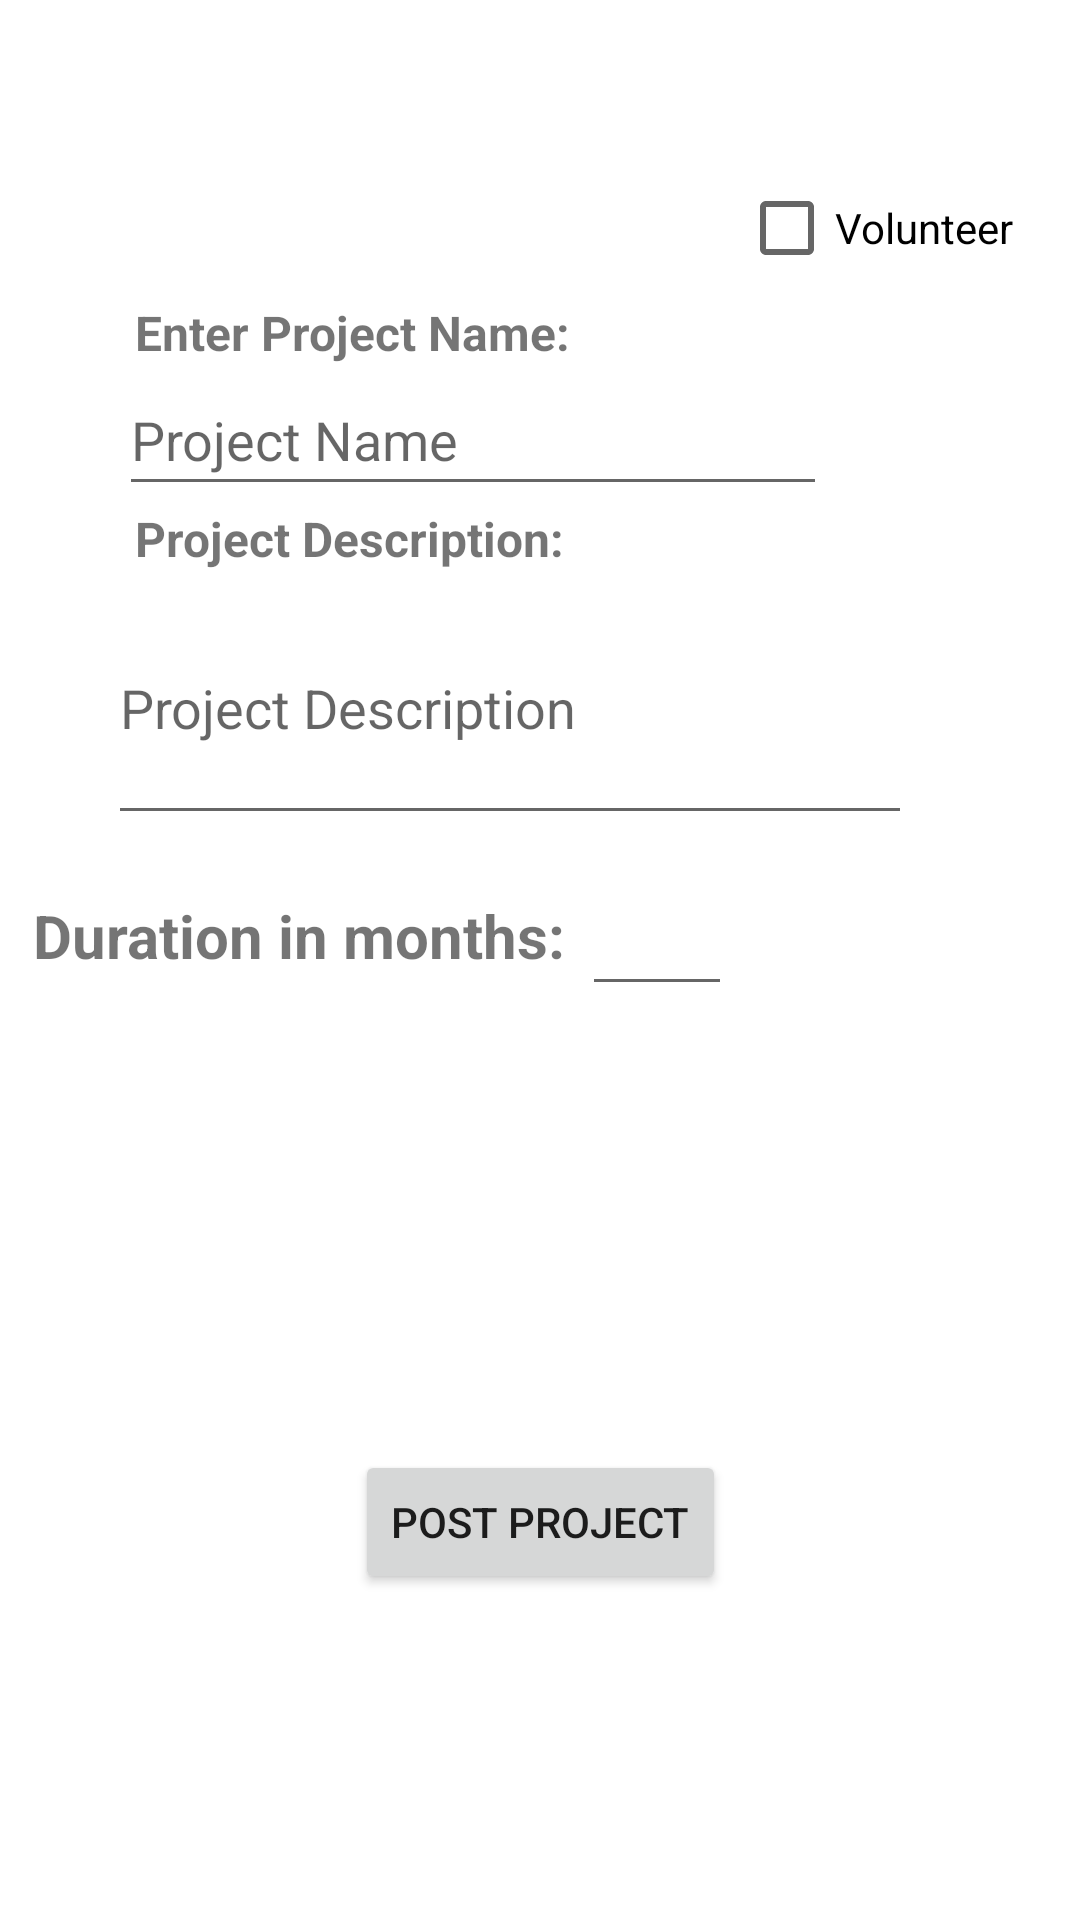

Produce the Android XML layout that renders to this screen, including the resource entries it uses.
<!-- AndroidManifest.xml: application theme Theme.ProgramSpace -->
<!-- res/layout/fragment_add_project.xml -->
<?xml version="1.0" encoding="utf-8"?>
<FrameLayout xmlns:android="http://schemas.android.com/apk/res/android"
    xmlns:app="http://schemas.android.com/apk/res-auto"
    xmlns:tools="http://schemas.android.com/tools"
    android:layout_width="match_parent"
    android:layout_height="match_parent"
    tools:context=".ui.home.AddProjectFragment">

    <androidx.constraintlayout.widget.ConstraintLayout
        android:layout_width="match_parent"
        android:layout_height="match_parent">


        <Button
            android:id="@+id/postProject_Bt"
            android:layout_width="wrap_content"
            android:layout_height="wrap_content"
            android:layout_marginTop="148dp"
            android:text="Post Project"
            app:layout_constraintEnd_toEndOf="parent"
            app:layout_constraintStart_toStartOf="parent"
            app:layout_constraintTop_toBottomOf="@+id/inp_ProjectDuration" />

        <EditText
            android:id="@+id/inp_ProjectName"
            android:layout_width="236dp"
            android:layout_height="47dp"
            android:ems="10"
            android:inputType="textPersonName"
            android:hint="Project Name"
            app:layout_constraintEnd_toEndOf="parent"
            app:layout_constraintHorizontal_bias="0.32"
            app:layout_constraintStart_toStartOf="parent"
            app:layout_constraintTop_toBottomOf="@+id/projectName_TV" />

        <EditText
            android:id="@+id/inp_ProjectDescription"
            android:layout_width="268dp"
            android:layout_height="88dp"
            android:ems="10"
            android:inputType="textPersonName"
            android:hint="Project Description"
            app:layout_constraintEnd_toEndOf="parent"
            app:layout_constraintHorizontal_bias="0.391"
            app:layout_constraintStart_toStartOf="parent"
            app:layout_constraintTop_toBottomOf="@+id/projectDescription_TV" />

        <CheckBox
            android:id="@+id/volunteer_cb"
            android:layout_width="wrap_content"
            android:layout_height="wrap_content"
            android:layout_marginTop="52dp"
            android:text="Volunteer"
            app:layout_constraintEnd_toEndOf="parent"
            app:layout_constraintHorizontal_bias="0.918"
            app:layout_constraintStart_toStartOf="parent"
            app:layout_constraintTop_toTopOf="parent" />

        <EditText
            android:id="@+id/inp_ProjectDuration"
            android:layout_width="50dp"
            android:layout_height="37dp"
            android:layout_marginTop="20dp"
            android:layout_marginEnd="116dp"
            android:ems="10"
            android:inputType="number"
            android:textSize="12sp"
            app:layout_constraintEnd_toEndOf="parent"
            app:layout_constraintTop_toBottomOf="@+id/inp_ProjectDescription" />

        <TextView
            android:id="@+id/projectName_TV"
            android:layout_width="wrap_content"
            android:layout_height="wrap_content"
            android:text="Enter Project Name:"
            android:textSize="16sp"
            android:textStyle="bold"
            app:layout_constraintEnd_toEndOf="parent"
            app:layout_constraintHorizontal_bias="0.209"
            app:layout_constraintStart_toStartOf="parent"
            app:layout_constraintTop_toBottomOf="@+id/volunteer_cb" />

        <TextView
            android:id="@+id/projectDescription_TV"
            android:layout_width="wrap_content"
            android:layout_height="wrap_content"
            android:text="Project Description:"
            android:textSize="16sp"
            android:textStyle="bold"
            app:layout_constraintEnd_toEndOf="parent"
            app:layout_constraintHorizontal_bias="0.208"
            app:layout_constraintStart_toStartOf="parent"
            app:layout_constraintTop_toBottomOf="@+id/inp_ProjectName" />

        <TextView
            android:id="@+id/projectDuration_TV"
            android:layout_width="183dp"
            android:layout_height="26dp"
            android:layout_marginTop="20dp"
            android:text="Duration in months:"
            android:textSize="20sp"
            android:textStyle="bold"
            app:layout_constraintEnd_toStartOf="@+id/inp_ProjectDuration"
            app:layout_constraintHorizontal_bias="1.0"
            app:layout_constraintStart_toStartOf="parent"
            app:layout_constraintTop_toBottomOf="@+id/inp_ProjectDescription" />

    </androidx.constraintlayout.widget.ConstraintLayout>
</FrameLayout>
<!-- resources referenced by this layout -->
<resources>
  <style name="Theme.ProgramSpace" parent="Theme.MaterialComponents.DayNight.DarkActionBar">
          
          <item name="colorPrimary">@color/primary_blue</item>
          <item name="colorPrimaryVariant">@color/gray</item>
          <item name="colorOnPrimary">@color/white</item>
          
          <item name="colorSecondary">@color/teal_200</item>
          <item name="colorSecondaryVariant">@color/teal_700</item>
          <item name="colorOnSecondary">@color/black</item>
          
          <item name="android:statusBarColor" tools:targetApi="l">?attr/colorPrimaryVariant</item>
          
      </style>
  <color name="primary_blue">#009688</color>
  <color name="gray">#7C7979</color>
  <color name="white">#FFFFFFFF</color>
  <color name="teal_200">#FF03DAC5</color>
  <color name="teal_700">#FF018786</color>
  <color name="black">#FF000000</color>
</resources>
